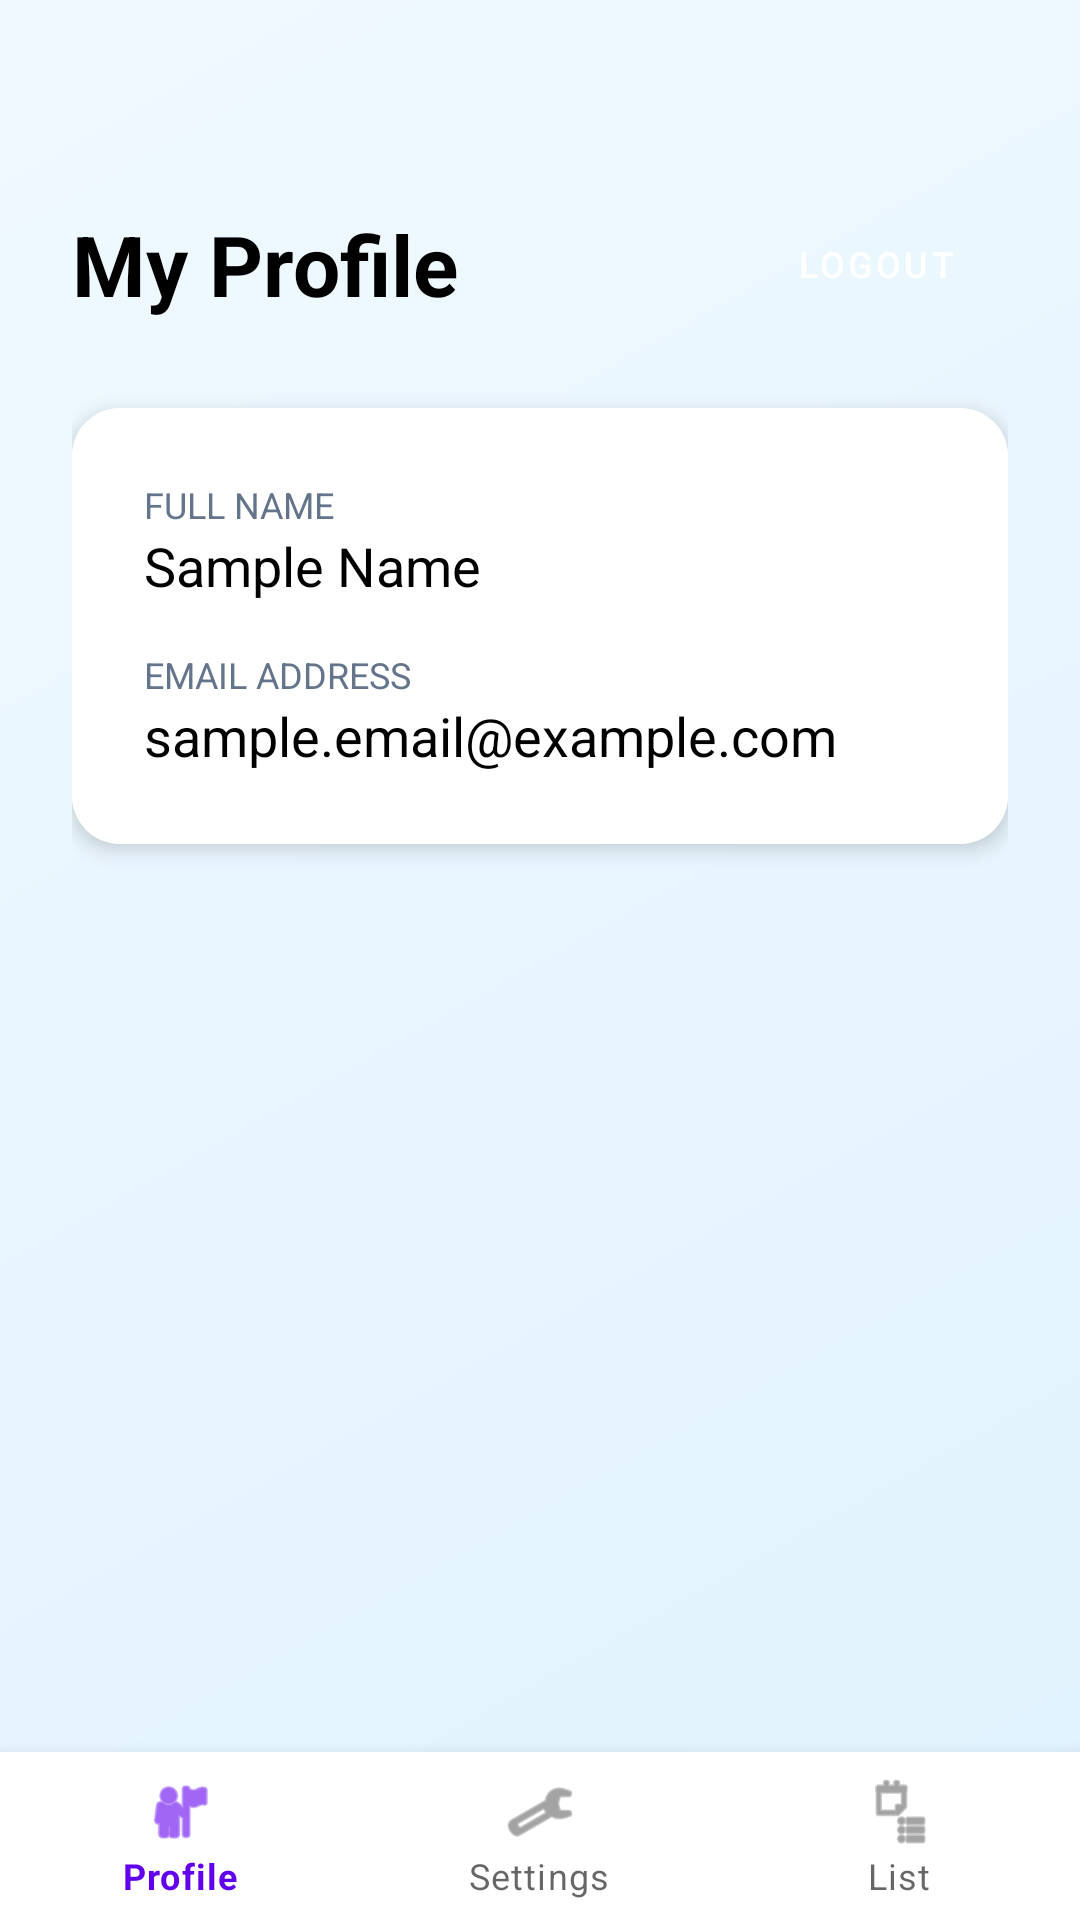

Here is an Android app screen rendered from its layout file. Give the layout XML and the strings, colors and styles it references.
<!-- AndroidManifest.xml: application theme Theme.RideRentAndroid -->
<!-- res/layout/activity_profile.xml -->
<?xml version="1.0" encoding="utf-8"?>
<RelativeLayout
    xmlns:android="http://schemas.android.com/apk/res/android"
    xmlns:app="http://schemas.android.com/apk/res-auto"
    android:layout_width="match_parent"
    android:layout_height="match_parent"
    android:background="@drawable/background">

    <LinearLayout
        android:layout_width="match_parent"
        android:layout_height="match_parent"
        android:orientation="vertical"
        android:padding="24dp"
        android:layout_above="@id/bottomNavigation">

        <RelativeLayout
            android:layout_width="match_parent"
            android:layout_height="wrap_content"
            android:layout_marginTop="40dp">

            <TextView
                android:id="@+id/profileTitle"
                android:layout_width="wrap_content"
                android:layout_height="wrap_content"
                android:text="My Profile"
                android:textSize="28sp"
                android:textStyle="bold"
                android:textColor="@color/black"
                android:layout_alignParentStart="true"
                android:layout_centerVertical="true" />

            <Button
                android:id="@+id/logoutButton"
                style="@style/Widget.MaterialComponents.Button.TextButton"
                android:layout_width="wrap_content"
                android:layout_height="wrap_content"
                android:text="Logout"
                android:textColor="@color/white"
                android:textSize="12dp"
                android:backgroundTint="#4A90E2"
                android:layout_alignParentEnd="true"
                android:layout_centerVertical="true" />
        </RelativeLayout>

        <com.google.android.material.card.MaterialCardView
            android:layout_width="match_parent"
            android:layout_height="wrap_content"
            android:layout_marginTop="24dp"
            app:cardCornerRadius="16dp"
            app:cardElevation="4dp">

            <LinearLayout
                android:layout_width="match_parent"
                android:layout_height="wrap_content"
                android:orientation="vertical"
                android:padding="24dp"
                android:background="@color/white">

                <TextView
                    android:layout_width="match_parent"
                    android:layout_height="wrap_content"
                    android:text="Full Name"
                    android:textSize="12sp"
                    android:textColor="#64748b"
                    android:textAllCaps="true" />

                <TextView
                    android:id="@+id/tvFullName"
                    android:layout_width="match_parent"
                    android:layout_height="wrap_content"
                    android:text="Sample Name"
                    android:textSize="18sp"
                    android:textColor="@color/black"
                    android:layout_marginBottom="16dp" />

                <TextView
                    android:layout_width="match_parent"
                    android:layout_height="wrap_content"
                    android:text="Email Address"
                    android:textSize="12sp"
                    android:textColor="#64748b"
                    android:textAllCaps="true" />

                <TextView
                    android:id="@+id/tvEmail"
                    android:layout_width="match_parent"
                    android:layout_height="wrap_content"
                    android:text="sample.email@example.com"
                    android:textSize="18sp"
                    android:textColor="@color/black" />

            </LinearLayout>
        </com.google.android.material.card.MaterialCardView>
    </LinearLayout>

    <com.google.android.material.bottomnavigation.BottomNavigationView
        android:id="@+id/bottomNavigation"
        android:layout_width="match_parent"
        android:layout_height="wrap_content"
        android:layout_alignParentBottom="true"
        app:menu="@menu/bottom_nav_menu"
        android:background="@color/white" />

</RelativeLayout>
<!-- resources referenced by this layout -->
<resources>
  <!-- drawable background (drawable) -->
  <?xml version="1.0" encoding="utf-8"?>
  <shape xmlns:android="http://schemas.android.com/apk/res/android">
      <gradient
          android:startColor="#f0f9ff"
          android:endColor="#e0f2fe"
          android:angle="315"
          android:type="linear" />
  </shape>
  <style name="Theme.RideRentAndroid" parent="Theme.MaterialComponents.DayNight.NoActionBar" />
  <!-- not gathered from this repository: default colours our renderer supplied (Android Studio template values) -->
  <color name="black">#FF000000</color>
  <color name="white">#FFFFFFFF</color>
</resources>
